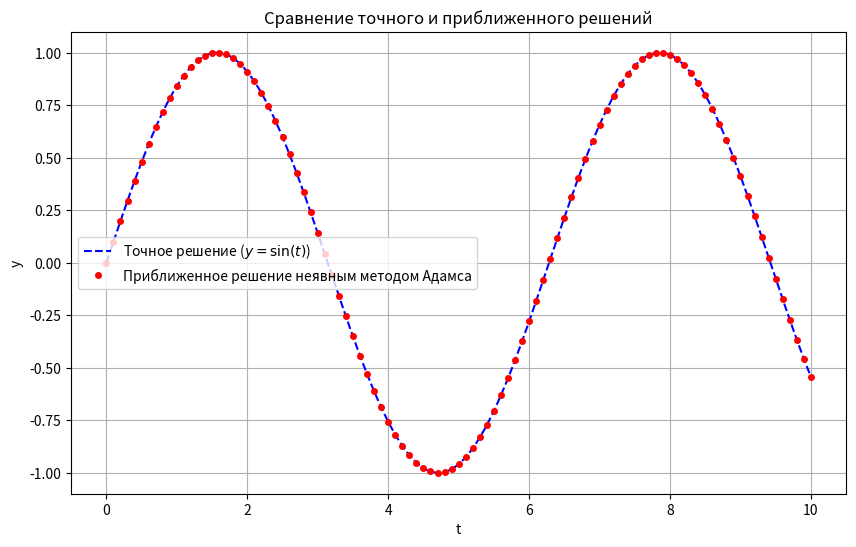

The script that saved this image:
import numpy as np
import matplotlib.pyplot as plt

def f(t):
    return np.cos(t)

def adams_bashforth_4(f, t0, y0, h, n):
    y = np.zeros(n+1)
    t = np.linspace(t0, t0 + n*h, n+1)
    y[:4] = y0  
    for i in range(3, n):
        y[i+1] = y[i] + (h/24) * (55*f(t[i]) - 59*f(t[i-1]) + 37*f(t[i-2]) - 9*f(t[i-3]))
    
    return t, y


t0 = 0
h = 0.1  
y0 = [np.sin(t0), np.sin(t0 + h), np.sin(t0 + 2*h), np.sin(t0 + 3*h)] 
n = 100 

t_approx, y_approx = adams_bashforth_4(f, t0, y0, h, n)
t_exact = np.linspace(t0, t0 + n*h, 1000)
y_exact = np.sin(t_exact)

plt.figure(figsize=(10, 6))
plt.plot(t_exact, y_exact, label='Точное решение ($y = \sin(t)$)', color='blue', linestyle='--')
plt.plot(t_approx, y_approx, label='Приближенное решение неявным методом Адамса', color='red', marker='o', markersize=4, linestyle='none')
plt.title('Сравнение точного и приближенного решений')
plt.xlabel('t')
plt.ylabel('y')
plt.legend()
plt.grid(True)
plt.show()
